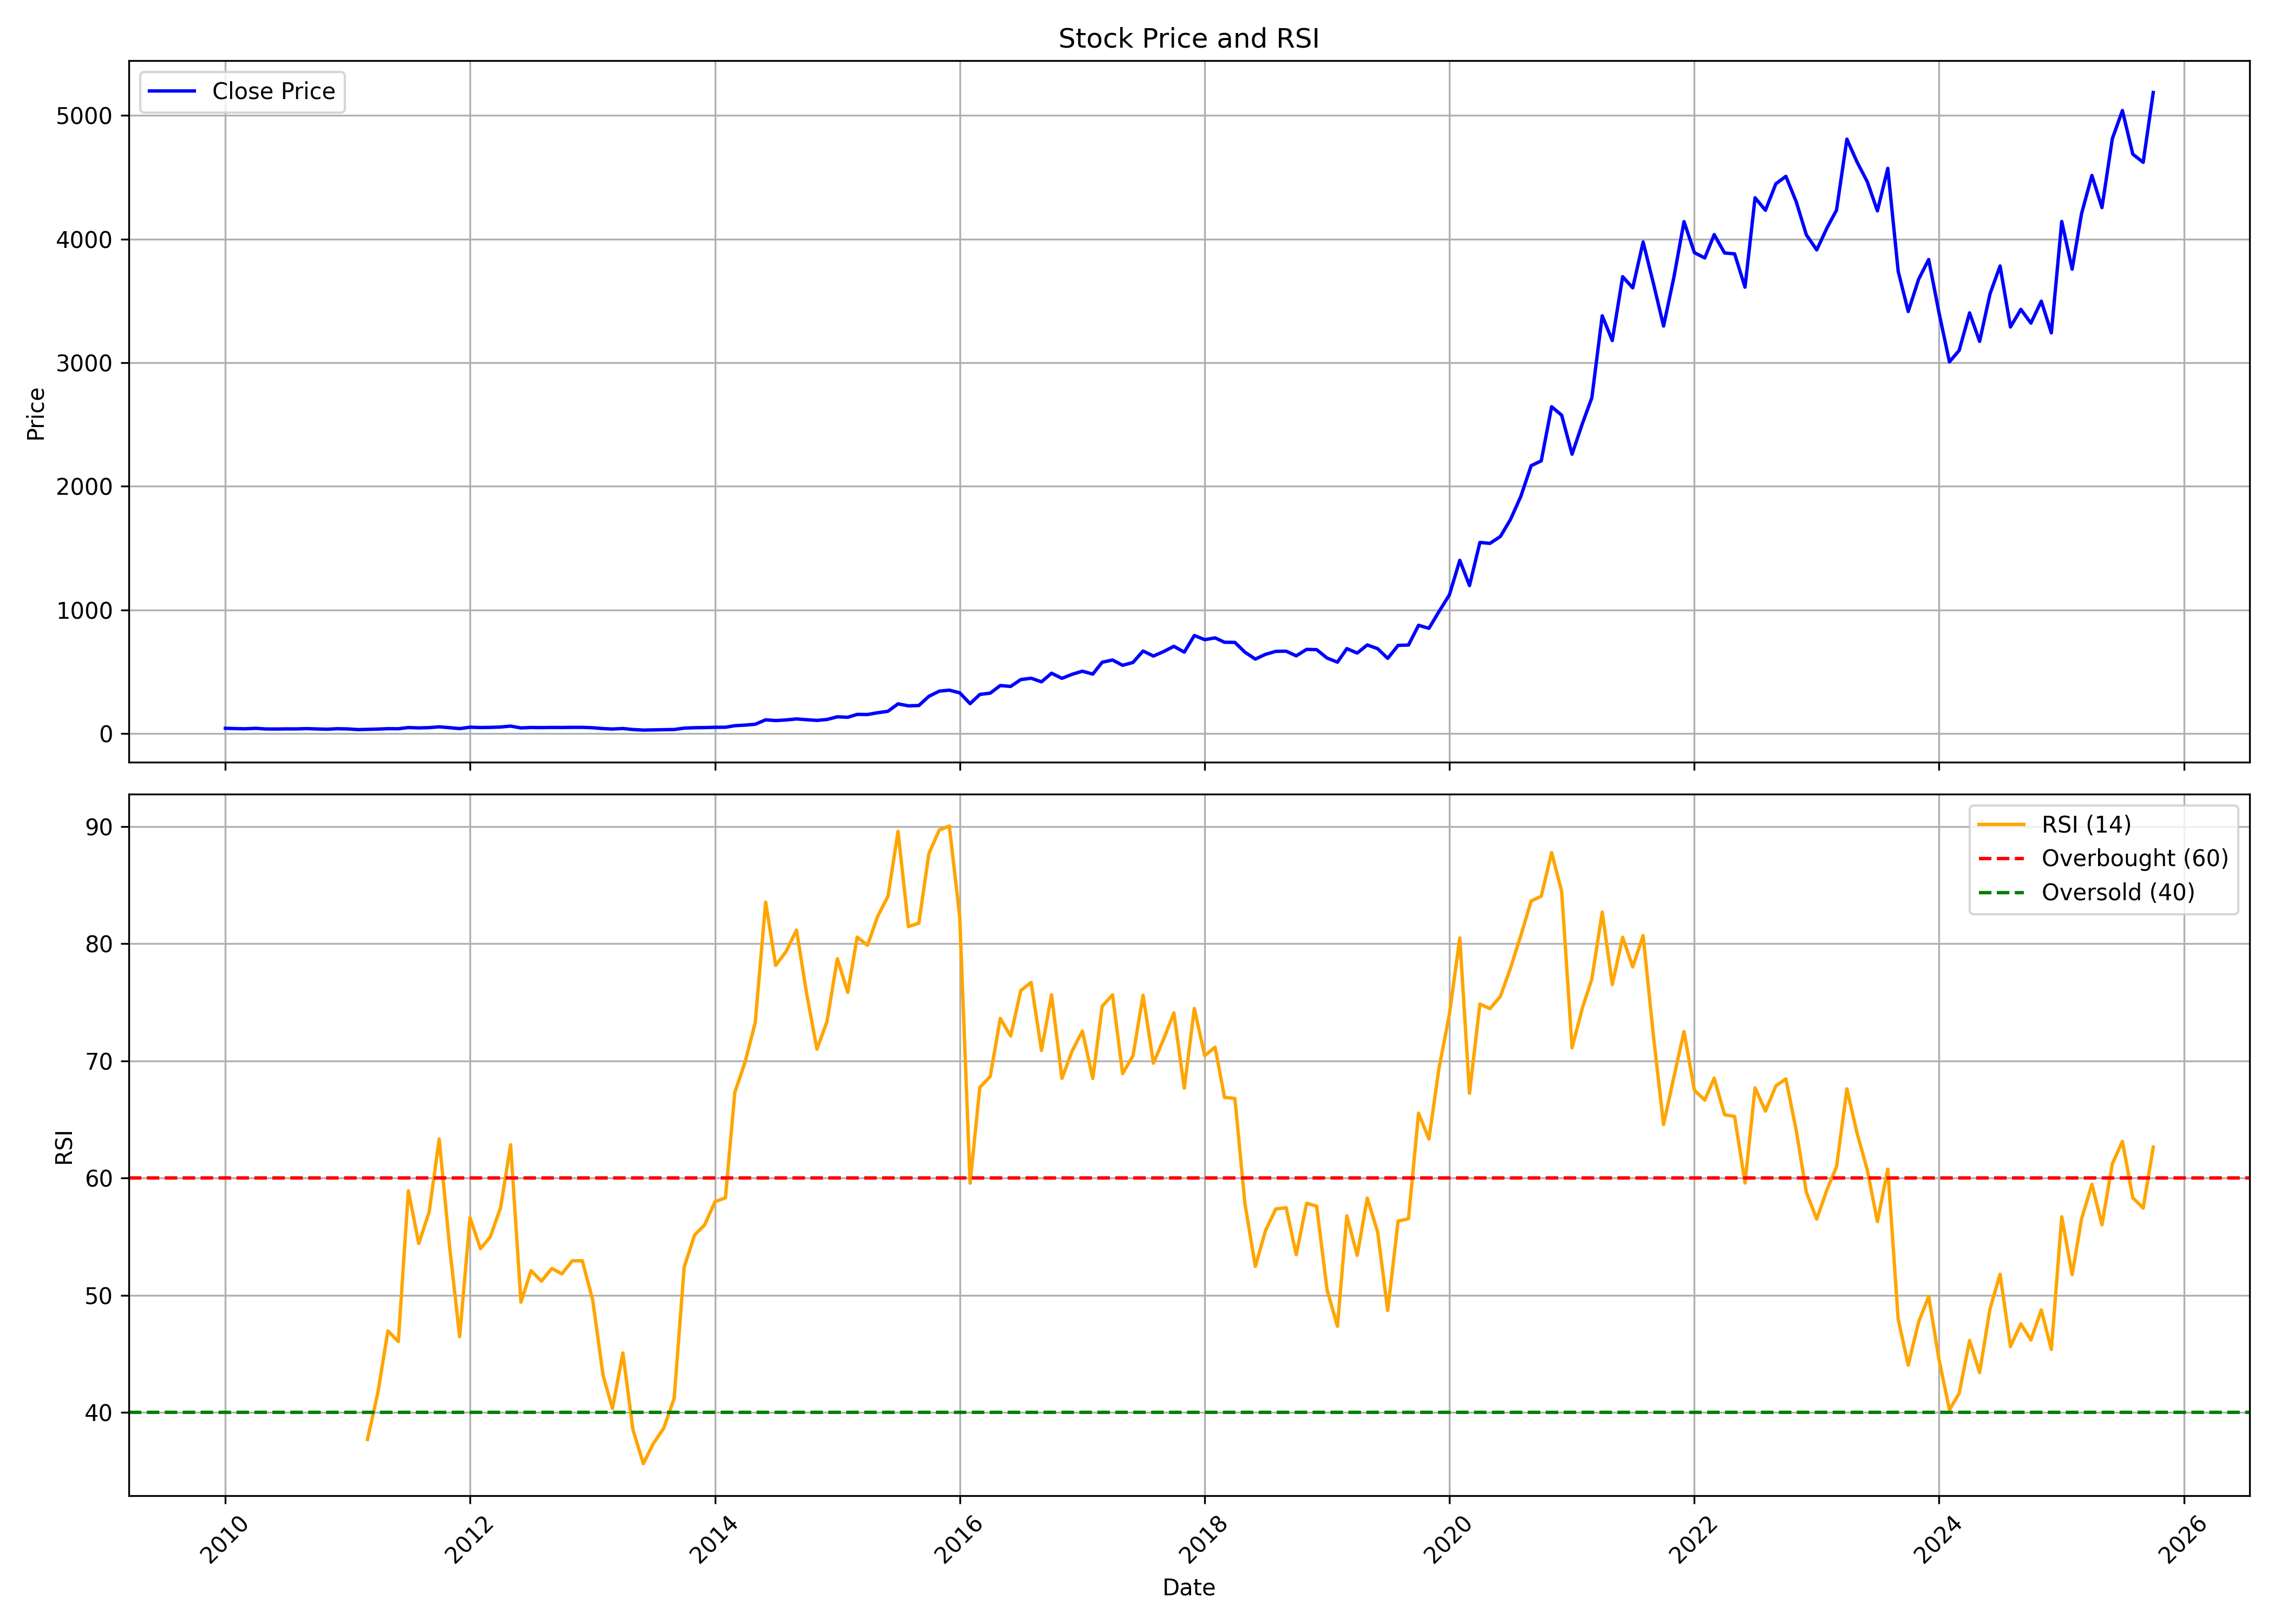

Source data for this figure (header and first rows):
, date, symbol, open, high, low, close, volume, rsi
0, 2010-01-01, NAVINFLUOR, 42.24, 49.45, 40.01, 41.41, 3273790, 
1, 2010-02-01, NAVINFLUOR, 41.75, 43.49, 37.52, 38.67, 1167445, 
2, 2010-03-01, NAVINFLUOR, 38.67, 45.72, 37.16, 37.3, 1520230, 
3, 2010-04-01, NAVINFLUOR, 37.64, 45.07, 37.64, 41.1, 2048545, 
4, 2010-05-01, NAVINFLUOR, 41.38, 41.38, 35.04, 35.88, 996570, 
5, 2010-06-01, NAVINFLUOR, 36.16, 39.14, 34.79, 35.32, 904735, 
6, 2010-07-01, NAVINFLUOR, 36.67, 39.47, 35.4, 36.44, 1113850, 
7, 2010-08-01, NAVINFLUOR, 36.67, 39.9, 34.73, 36.34, 2707730, 
8, 2010-09-01, NAVINFLUOR, 36.76, 43.29, 34.19, 38.71, 19073900, 
9, 2010-10-01, NAVINFLUOR, 38.96, 39.73, 35.3, 35.93, 4667630, 
10, 2010-11-01, NAVINFLUOR, 37.18, 42.53, 32.85, 33.86, 6988605, 
11, 2010-12-01, NAVINFLUOR, 34.49, 39.18, 29.03, 38.01, 3340200, 
12, 2011-01-01, NAVINFLUOR, 38.38, 44.57, 33.87, 36.08, 9891250, 
13, 2011-02-01, NAVINFLUOR, 36.18, 36.71, 30.59, 30.7, 1016180, 
14, 2011-03-01, NAVINFLUOR, 30.85, 35.12, 29.09, 32.65, 2115580, 37.69
15, 2011-04-01, NAVINFLUOR, 32.79, 37.23, 32.67, 34.91, 1282795, 41.68
16, 2011-05-01, NAVINFLUOR, 36.03, 38.61, 35.4, 38.17, 1918910, 46.96
17, 2011-06-01, NAVINFLUOR, 38.07, 39.43, 35.02, 37.51, 1567670, 46.05
18, 2011-07-01, NAVINFLUOR, 38.21, 51.31, 38.21, 47.43, 7335655, 58.92
19, 2011-08-01, NAVINFLUOR, 47.72, 48.51, 40.83, 44.23, 1871275, 54.41
20, 2011-09-01, NAVINFLUOR, 44.23, 51.85, 43.08, 46.66, 2171405, 57.1
21, 2011-10-01, NAVINFLUOR, 46.5, 56.25, 45.16, 53.17, 4464060, 63.33
22, 2011-11-01, NAVINFLUOR, 52.94, 53.97, 44.79, 46.11, 2084405, 54.15
23, 2011-12-01, NAVINFLUOR, 47.66, 48.19, 38.08, 38.64, 958010, 46.46
24, 2012-01-01, NAVINFLUOR, 38.9, 52.59, 38.78, 50.09, 1211650, 56.62
25, 2012-02-01, NAVINFLUOR, 50.14, 51.36, 45.6, 47.34, 976975, 53.97
26, 2012-03-01, NAVINFLUOR, 46.98, 51.36, 46.57, 48.54, 844035, 54.96
27, 2012-04-01, NAVINFLUOR, 48.64, 52.72, 47.77, 51.58, 1286435, 57.46
28, 2012-05-01, NAVINFLUOR, 51.58, 61.22, 50.45, 58.96, 8005265, 62.84
29, 2012-06-01, NAVINFLUOR, 59.72, 59.72, 41.1, 44.24, 4481465, 49.41
30, 2012-07-01, NAVINFLUOR, 52.77, 54.2, 47.5, 47.83, 1204045, 52.1
31, 2012-08-01, NAVINFLUOR, 48.52, 50.15, 46.42, 46.73, 758940, 51.2
32, 2012-09-01, NAVINFLUOR, 46.74, 49.64, 46.25, 48.08, 929095, 52.29
33, 2012-10-01, NAVINFLUOR, 47.96, 55.21, 47.09, 47.57, 1868685, 51.82
34, 2012-11-01, NAVINFLUOR, 48.73, 49.71, 45.33, 48.83, 589875, 52.94
35, 2012-12-01, NAVINFLUOR, 49.22, 50.36, 47.19, 48.83, 577290, 52.94
36, 2013-01-01, NAVINFLUOR, 48.89, 50.89, 45.05, 45.68, 752805, 49.59
37, 2013-02-01, NAVINFLUOR, 45.72, 46.21, 38.04, 38.79, 630715, 43.14
38, 2013-03-01, NAVINFLUOR, 39.21, 41.44, 34.39, 35.36, 479920, 40.34
39, 2013-04-01, NAVINFLUOR, 36.19, 40.83, 36.04, 39.58, 460635, 45.07
40, 2013-05-01, NAVINFLUOR, 39.58, 39.58, 31.03, 31.2, 1496290, 38.53
41, 2013-06-01, NAVINFLUOR, 30.87, 32.37, 26.53, 26.83, 537665, 35.62
42, 2013-07-01, NAVINFLUOR, 28.62, 30.76, 22.52, 28.31, 864890, 37.35
43, 2013-08-01, NAVINFLUOR, 27.9, 31.27, 27.23, 29.41, 357275, 38.66
44, 2013-09-01, NAVINFLUOR, 29.04, 32.35, 27.84, 31.51, 351895, 41.2
45, 2013-10-01, NAVINFLUOR, 31.35, 42.78, 30.95, 42.62, 2148675, 52.41
46, 2013-11-01, NAVINFLUOR, 42.95, 49.65, 41.21, 45.92, 1189455, 55.14
47, 2013-12-01, NAVINFLUOR, 47.47, 50.78, 42.63, 46.97, 457080, 56
48, 2014-01-01, NAVINFLUOR, 46.94, 53.9, 44.79, 49.35, 983050, 57.99
49, 2014-02-01, NAVINFLUOR, 49.35, 54.02, 45.69, 49.73, 1594790, 58.31
50, 2014-03-01, NAVINFLUOR, 50.77, 65.17, 49.3, 62.37, 3643235, 67.31
51, 2014-04-01, NAVINFLUOR, 62.14, 72.37, 60.1, 67.14, 2634740, 69.94
52, 2014-05-01, NAVINFLUOR, 67.14, 78.42, 63.95, 74.01, 2398925, 73.29
53, 2014-06-01, NAVINFLUOR, 74.01, 118.2, 73.03, 109.8, 6030050, 83.55
54, 2014-07-01, NAVINFLUOR, 108.1, 113.5, 95.26, 103.8, 724770, 78.15
55, 2014-08-01, NAVINFLUOR, 100.3, 114.3, 100.3, 108.8, 1655770, 79.34
56, 2014-09-01, NAVINFLUOR, 110.5, 129.9, 107.3, 117, 2734095, 81.17
57, 2014-10-01, NAVINFLUOR, 120.1, 120.1, 101.8, 110.9, 419665, 75.79
58, 2014-11-01, NAVINFLUOR, 112.7, 116.3, 102.1, 105.1, 532475, 71
59, 2014-12-01, NAVINFLUOR, 105.8, 114.5, 103.4, 112.6, 620645, 73.36
... 130 more rows
